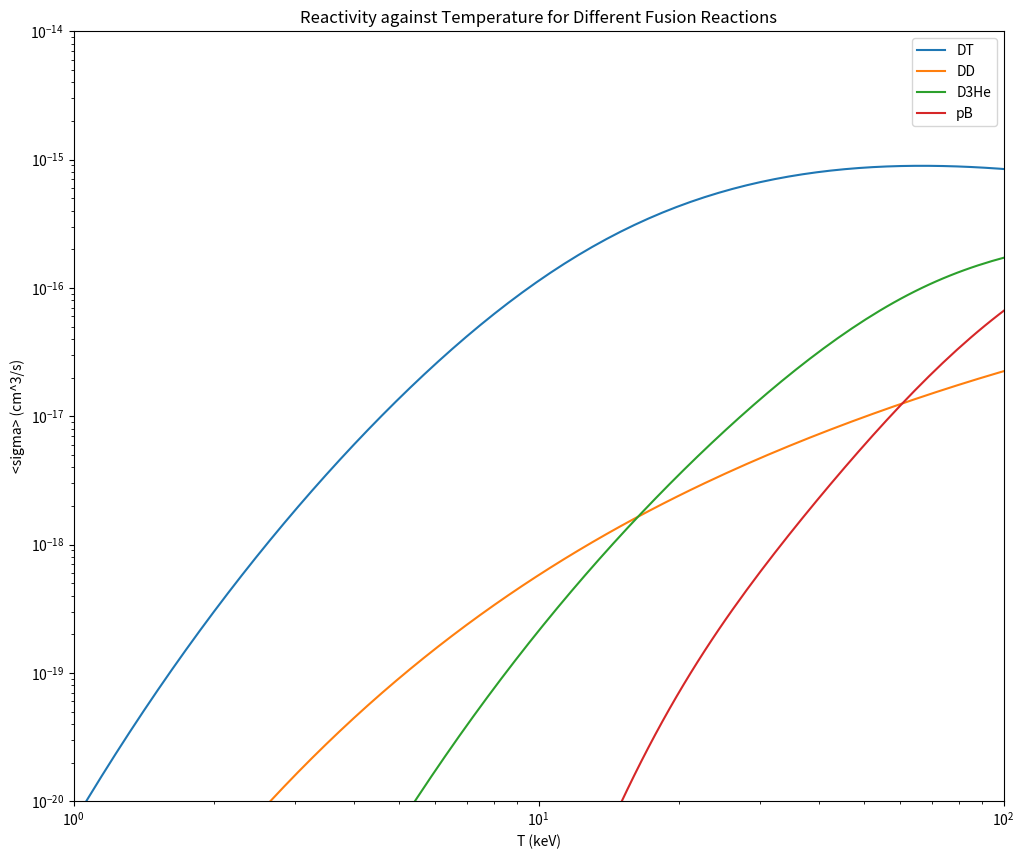

Write the Python code that produced this figure.
"""
Author: Rohan Ramasamy
Date: 8th June 2016

Description: A python script containing fits to fusion reactions for DT, DD and D3He. These functions have been taken
from Atzeni - The Physics of Inertial Fusion, p19
"""

import numpy as np
from matplotlib import pyplot as plt


class FusionReaction(object):
    """
    Class to store coefficients of fits
    """
    avogadro_constant = 6.023e23

    def __init__(self, C0, C1, C2, C3, C4, C5, C6, C7):
        self.C0 = C0
        self.C1 = C1
        self.C2 = C2
        self.C3 = C3
        self.C4 = C4
        self.C5 = C5
        self.C6 = C6
        self.C7 = C7

        assert self.M1 is not None
        assert self.M2 is not None
        assert self.same_species_reaction is not None

    def __number_of_species_1(self, rho):
        return rho / (self.M1 + self.M2) * self.M1 * FusionReaction.avogadro_constant

    def __number_of_species_2(self, rho):
        return rho / (self.M1 + self.M2) * self.M2 * FusionReaction.avogadro_constant

    def number_density(self, rho):
        n_1 = self.__number_of_species_1(rho)
        n_2 = self.__number_of_species_2(rho)

        if self.same_species_reaction:
            assert np.all(n_1 == n_2), "{}, {}".format(n_1, n_2)
            return n_1 * n_2 / 2.0
        else:
            return n_1 * n_2


class DTReaction(FusionReaction):
    def __init__(self):
        self.same_species_reaction = False
        self.M1 = 2
        self.M2 = 3
        C0 = 6.6610
        C1 = 643.41e-16
        C2 = 15.136e-3
        C3 = 75.189e-3
        C4 = 4.6064e-3
        C5 = 13.5e-3
        C6 = -0.10675e-3
        C7 = 0.01366e-3
        super(DTReaction, self).__init__(C0, C1, C2, C3, C4, C5, C6, C7)


class DDReaction(FusionReaction):
    def __init__(self):
        self.same_species_reaction = True
        self.M1 = 2
        self.M2 = 2
        C0 = 6.2696
        C1 = 3.7212e-16
        C2 = 3.4127e-3
        C3 = 1.9917e-3
        C4 = 0
        C5 = 0.010506e-3
        C6 = 0
        C7 = 0
        super(DDReaction, self).__init__(C0, C1, C2, C3, C4, C5, C6, C7)


class D3HeReaction(FusionReaction):
    def __init__(self):
        self.same_species_reaction = False
        self.M1 = 2
        self.M2 = 3
        C0 = 10.572
        C1 = 151.16e-16
        C2 = 6.4192e-3
        C3 = -2.0290e-3
        C4 = -0.019108e-3
        C5 = 0.13578e-3
        C6 = 0
        C7 = 0
        super(D3HeReaction, self).__init__(C0, C1, C2, C3, C4, C5, C6, C7)


class pBReaction(FusionReaction):
    def __init__(self):
        self.same_species_reaction = False
        self.M1 = 11
        self.M2 = 1
        C0 = 17.708
        C1 = 6382e-16
        C2 = -59.357e-3
        C3 = 201.65e-3
        C4 = 1.0404e-3
        C5 = 2.7621e-3
        C6 = -0.0091653e-3
        C7 = 0.00098305e-3
        super(pBReaction, self).__init__(C0, C1, C2, C3, C4, C5, C6, C7)


class ReactivityFit(object):
    def __init__(self, fusion_reaction):
        assert isinstance(fusion_reaction, FusionReaction)
        self.reactants = fusion_reaction

    def zeta(self, T):
        return 1 - (self.reactants.C2 * T + self.reactants.C4 * T ** 2 + self.reactants.C6 * T ** 3) / \
                   (1 + self.reactants.C3 * T + self.reactants.C5 * T ** 2 + self.reactants.C7 * T ** 3)

    def epsilon(self, T):
        return self.reactants.C0 / (T ** (1.0 / 3.0))


class BoschHaleReactivityFit(ReactivityFit):
    """
    Class to generate reactivity approximation by Bosch and Hale 1992
    """
    def __init__(self, fusion_reaction):
        assert isinstance(fusion_reaction, FusionReaction)
        self.reactants = fusion_reaction

    def get_reactivity(self, T):
        zeta = self.zeta(T)
        epsilon = self.epsilon(T)
        return self.reactants.C1 * zeta ** (-5.0/6.0) * epsilon ** 2 * np.exp(-3 * zeta ** (1 / 3.0) * epsilon)


class NevinsSwainReactivityFit(ReactivityFit):
    """
    Class to generate reactivity approximation by Bosch and Hale 1992
    """
    def __init__(self, fusion_reaction):
        self.reactants = fusion_reaction

    def get_reactivity(self, T):
        zeta = self.zeta(T)
        epsilon = self.epsilon(T)
        
        reactivity = self.reactants.C1 * zeta ** (-5.0 / 6.0) * epsilon ** 2
        reactivity *= np.exp(-3.0 * zeta ** (1.0 / 3.0) * epsilon)
        reactivity += 5.41e-15 * T ** (-1.5) * np.exp(-148.0 / T)

        return reactivity


if __name__ == '__main__':
    dt_reaction = DTReaction()
    dd_reaction = DDReaction()
    d3he_reaction = D3HeReaction()
    pBReaction = pBReaction()
    dt_reactivity = BoschHaleReactivityFit(dt_reaction)
    dd_reactivity = BoschHaleReactivityFit(dd_reaction)
    d3he_reactivity = BoschHaleReactivityFit(d3he_reaction)
    pB_reactivity = NevinsSwainReactivityFit(pBReaction)

    T = np.logspace(0, 3, 200)
    dt_reactivities =  dt_reactivity.get_reactivity(T)
    dd_reactivities = dd_reactivity.get_reactivity(T)
    d3he_reactivities = d3he_reactivity.get_reactivity(T)
    pB_reactivities = pB_reactivity.get_reactivity(T)

    plt.figure(figsize=(12, 10))
    plt.loglog(T, dt_reactivities, label="DT")
    plt.loglog(T, dd_reactivities, label="DD")
    plt.loglog(T, d3he_reactivities, label="D3He")
    plt.loglog(T, pB_reactivities, label="pB")
    plt.title("Reactivity against Temperature for Different Fusion Reactions")
    plt.ylim([1e-20, 1e-14])
    plt.xlim([1, 100])
    plt.xlabel("T (keV)")
    plt.ylabel("<sigma> (cm^3/s)")
    plt.legend()
    plt.show()